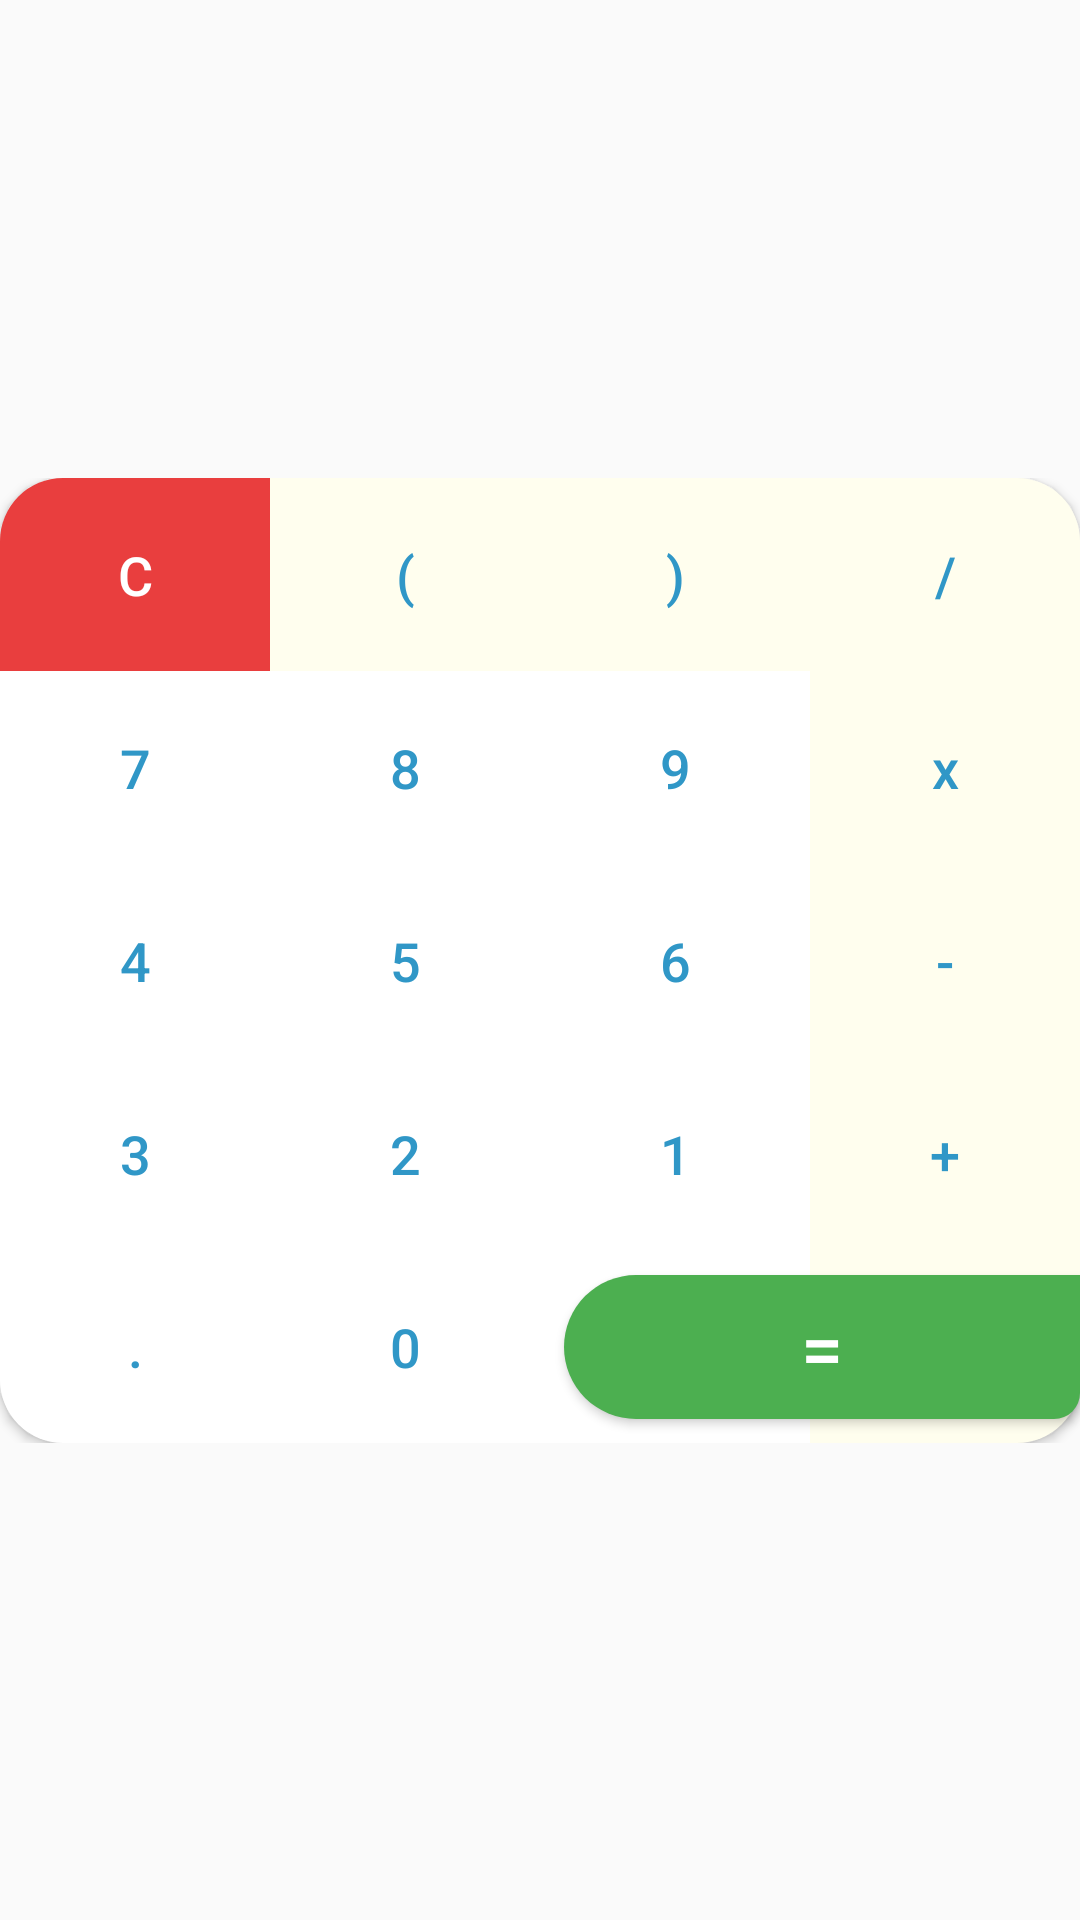

Produce the Android XML layout that renders to this screen, including the resource entries it uses.
<!-- AndroidManifest.xml: application theme AppTheme -->
<!-- res/layout/layout_keypad.xml -->
<?xml version="1.0" encoding="utf-8"?>
<androidx.constraintlayout.widget.ConstraintLayout xmlns:android="http://schemas.android.com/apk/res/android"
    xmlns:app="http://schemas.android.com/apk/res-auto"
    xmlns:tools="http://schemas.android.com/tools"
    android:layout_width="match_parent"
    android:layout_height="wrap_content">

    <LinearLayout
        app:layout_constraintTop_toTopOf="parent"
        app:layout_constraintBottom_toBottomOf="parent"
        app:layout_constraintStart_toStartOf="parent"
        app:layout_constraintEnd_toEndOf="parent"
        android:id="@+id/linearLayout"
        android:layout_width="match_parent"
        android:layout_height="wrap_content"
        android:orientation="vertical">

        <LinearLayout
            android:layout_width="match_parent"
            android:layout_height="wrap_content"
            android:orientation="horizontal">

            <Button
                android:id="@+id/btnClr"
                android:textColor="@android:color/white"
                android:backgroundTint="@color/colorRed"
                style="@style/BtnCornerTopLeft"
                android:layout_width="wrap_content"
                android:layout_height="wrap_content"
                android:text="C" />

            <Button
                style="@style/BtnNormal"
                android:id="@+id/btnBracketOpen"
                android:layout_width="wrap_content"
                android:layout_height="wrap_content"
                android:backgroundTint="@color/colorLightGrey"
                android:text="(" />

            <Button
                android:id="@+id/btnBracketClose"
                style="@style/BtnNormal"
                android:layout_width="wrap_content"
                android:layout_height="wrap_content"
                android:backgroundTint="@color/colorLightGrey"
                android:text=")" />

            <Button
                android:id="@+id/btnDivide"
                style="@style/BtnCornerTopRight"
                android:layout_width="wrap_content"
                android:layout_height="wrap_content"
                android:text="/"/>
        </LinearLayout>


        <LinearLayout
            android:layout_width="match_parent"
            android:layout_height="wrap_content"
            android:orientation="horizontal">

            <Button
                android:id="@+id/btn7"
                style="@style/BtnNormal"
                android:layout_width="wrap_content"
                android:layout_height="wrap_content"
                android:text="7" />

            <Button
                android:id="@+id/btn8"
                style="@style/BtnNormal"
                android:layout_width="wrap_content"
                android:layout_height="wrap_content"
                android:text="8" />

            <Button
                android:id="@+id/btn9"
                style="@style/BtnNormal"
                android:layout_width="wrap_content"
                android:layout_height="wrap_content"
                android:text="9" />

            <Button
                android:id="@+id/btnMul"
                style="@style/BtnNormal"
                android:layout_width="wrap_content"
                android:layout_height="wrap_content"
                android:backgroundTint="@color/colorLightGrey"
                android:text="x" />
        </LinearLayout>

        <LinearLayout
            android:layout_width="match_parent"
            android:layout_height="wrap_content"
            android:orientation="horizontal">

            <Button
                android:id="@+id/btn4"
                style="@style/BtnNormal"
                android:layout_width="wrap_content"
                android:layout_height="wrap_content"
                android:text="4" />

            <Button
                android:id="@+id/btn5"
                style="@style/BtnNormal"
                android:layout_width="wrap_content"
                android:layout_height="wrap_content"
                android:text="5" />

            <Button
                android:id="@+id/btn6"
                style="@style/BtnNormal"
                android:layout_width="wrap_content"
                android:layout_height="wrap_content"
                android:text="6" />

            <Button
                android:id="@+id/btnSub"
                style="@style/BtnNormal"
                android:layout_width="wrap_content"
                android:layout_height="wrap_content"
                android:backgroundTint="@color/colorLightGrey"
                android:text="-" />
        </LinearLayout>

        <LinearLayout
            android:layout_width="match_parent"
            android:layout_height="wrap_content"
            android:orientation="horizontal">

            <Button
                android:id="@+id/btn3"
                style="@style/BtnNormal"
                android:layout_width="wrap_content"
                android:layout_height="wrap_content"
                android:text="3" />

            <Button
                android:id="@+id/btn2"
                style="@style/BtnNormal"
                android:layout_width="wrap_content"
                android:layout_height="wrap_content"
                android:text="2" />

            <Button
                android:id="@+id/btn1"
                style="@style/BtnNormal"
                android:layout_width="wrap_content"
                android:layout_height="wrap_content"
                android:text="1" />

            <Button
                android:id="@+id/btnAdd"
                style="@style/BtnNormal"
                android:layout_width="wrap_content"
                android:layout_height="wrap_content"
                android:backgroundTint="@color/colorLightGrey"
                android:text="+" />
        </LinearLayout>

        <LinearLayout
            android:layout_width="match_parent"
            android:layout_height="wrap_content"
            android:orientation="horizontal">

            <Button
                android:id="@+id/btnDecimal"
                style="@style/BtnCornerBottomLeft"
                android:layout_width="wrap_content"
                android:layout_height="wrap_content"
                android:text="." />

            <Button
                android:id="@+id/btn0"
                style="@style/BtnNormal"
                android:layout_width="wrap_content"
                android:layout_height="wrap_content"
                android:text="0" />

            <Button
                style="@style/BtnNormal"
                android:layout_width="wrap_content"
                android:layout_height="wrap_content"
                android:text="1" />

            <Button
                style="@style/BtnCornerBottomRight"
                android:layout_width="wrap_content"
                android:layout_height="wrap_content"
                android:backgroundTint="@color/colorLightGrey"
                android:text="+" />
        </LinearLayout>

    </LinearLayout>

    <androidx.constraintlayout.widget.Guideline
        android:id="@+id/guideline"
        android:layout_width="wrap_content"
        android:layout_height="wrap_content"
        android:orientation="vertical"
        app:layout_constraintGuide_percent="0.5"/>

    <Button
        android:layout_width="0dp"
        android:layout_height="wrap_content"
        android:layout_marginStart="8dp"
        android:layout_marginBottom="8dp"
        android:background="@drawable/btn_equal"
        android:text="="
        android:id="@+id/btnEq"
        android:foreground="?attr/selectableItemBackground"
        android:textColor="@android:color/white"
        android:textSize="25sp"
        app:layout_constraintBottom_toBottomOf="@+id/linearLayout"
        app:layout_constraintEnd_toEndOf="parent"
        app:layout_constraintStart_toEndOf="@id/guideline" />

</androidx.constraintlayout.widget.ConstraintLayout>
<!-- resources referenced by this layout -->
<resources>
  <color name="colorLightGrey">#FFFEEE</color>
  <color name="colorRed">#E93E3E</color>
  <!-- drawable btn_equal (drawable) -->
  <?xml version="1.0" encoding="utf-8"?>
  <shape xmlns:android="http://schemas.android.com/apk/res/android">
      <solid android:color="@color/colorAccent" />
      <corners
          android:bottomRightRadius="90dp"
          android:bottomLeftRadius="250dp"
          android:topLeftRadius="250dp" />
  </shape>
  <style name="BtnCornerTopLeft">
          <item name="android:foreground">?attr/selectableItemBackgroundBorderless</item>
          <item name="android:textAllCaps">false</item>
          <item name="android:padding">@dimen/pad_large</item>
          <item name="android:layout_weight">1</item>
          <item name="android:textColor">@color/colorPrimaryDark</item>
          <item name="android:textSize">@dimen/calc_text_size</item>
          <item name="android:background">@drawable/corner_top_left_btn</item>
      </style>
  <style name="BtnCornerTopRight">
          <item name="android:foreground">?attr/selectableItemBackgroundBorderless</item>
          <item name="android:textAllCaps">false</item>
          <item name="android:padding">@dimen/pad_large</item>
          <item name="android:layout_weight">1</item>
          <item name="android:textColor">@color/colorPrimaryDark</item>
          <item name="android:textSize">@dimen/calc_text_size</item>
          <item name="android:background">@drawable/corner_top_right_btn</item>
      </style>
  <style name="BtnNormal">
          <item name="android:foreground">?attr/selectableItemBackgroundBorderless</item>
          <item name="android:textAllCaps">false</item>
          <item name="android:padding">@dimen/pad_large</item>
          <item name="android:layout_weight">1</item>
          <item name="android:textSize">@dimen/calc_text_size</item>
          <item name="android:background">@android:color/white</item>
          <item name="android:textColor">@color/colorPrimaryDark</item>
      </style>
  <style name="AppTheme" parent="Theme.AppCompat.Light.NoActionBar">
          
          <item name="colorPrimary">@color/colorPrimary</item>
          <item name="colorPrimaryDark">@color/colorPrimaryDark</item>
          <item name="colorAccent">@color/colorAccent</item>
  
      </style>
  <color name="colorAccent">#4CAF50</color>
  <dimen name="pad_large">20dp</dimen>
  <dimen name="calc_text_size">18sp</dimen>
  <color name="colorPrimaryDark">#3097C7</color>
  <!-- drawable corner_bottom_left_btn (drawable) -->
  <?xml version="1.0" encoding="utf-8"?>
  <shape xmlns:android="http://schemas.android.com/apk/res/android">
      <solid android:color="@color/colorLightGrey"/>
      <corners android:bottomLeftRadius="@dimen/btn_radius"/>
  </shape>
  <!-- drawable corner_bottom_right_btn (drawable) -->
  <?xml version="1.0" encoding="utf-8"?>
  <shape xmlns:android="http://schemas.android.com/apk/res/android">
      <solid android:color="@color/colorLightGrey"/>
      <corners android:bottomRightRadius="@dimen/btn_radius"/>
  </shape>
  <!-- drawable corner_top_left_btn (drawable) -->
  <?xml version="1.0" encoding="utf-8"?>
  <shape xmlns:android="http://schemas.android.com/apk/res/android">
      <solid android:color="@color/colorLightGrey"/>
      <corners android:topLeftRadius="@dimen/btn_radius"/>
  </shape>
  <!-- drawable corner_top_right_btn (drawable) -->
  <?xml version="1.0" encoding="utf-8"?>
  <shape xmlns:android="http://schemas.android.com/apk/res/android">
      <solid android:color="@color/colorLightGrey"/>
      <corners android:topRightRadius="@dimen/btn_radius"/>
  </shape>
  <color name="colorPrimary">#2A96F1</color>
  <dimen name="btn_radius">21dp</dimen>
</resources>
